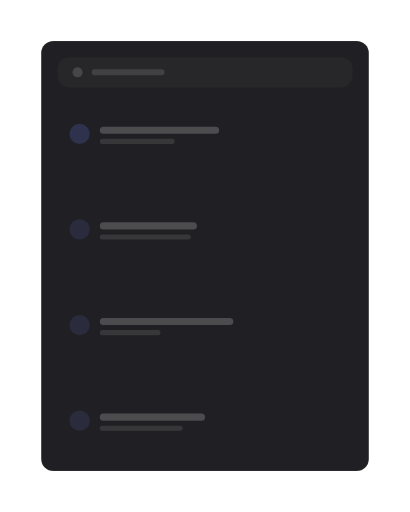
t = 0.00 s
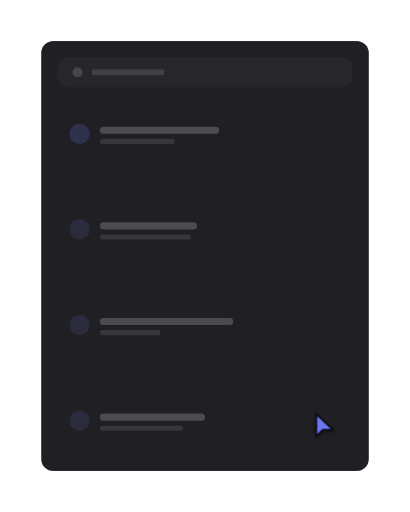
t = 0.96 s
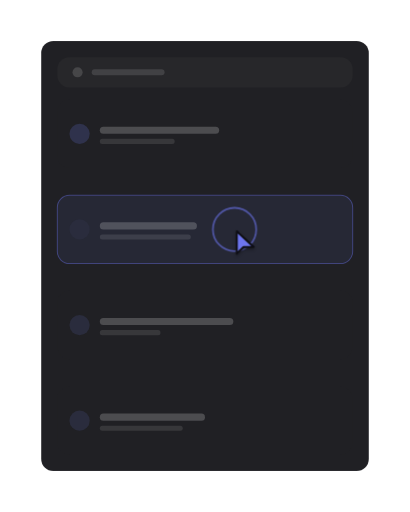
t = 1.94 s
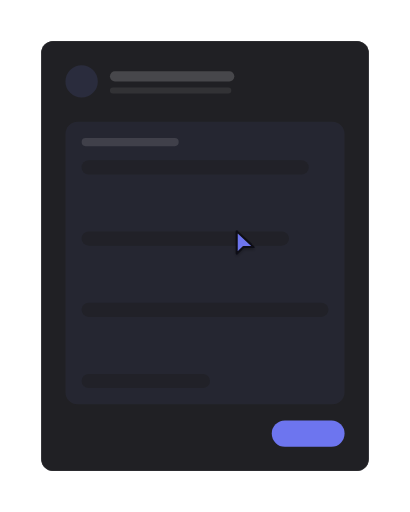
t = 2.97 s
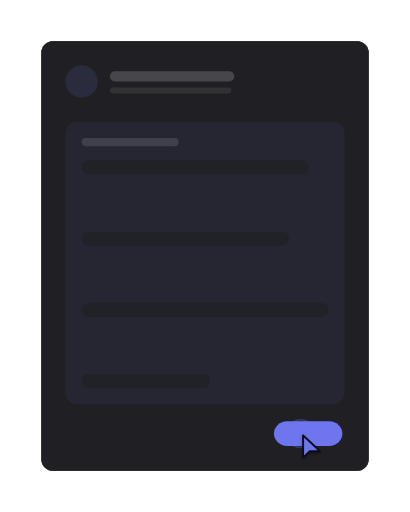
t = 3.89 s
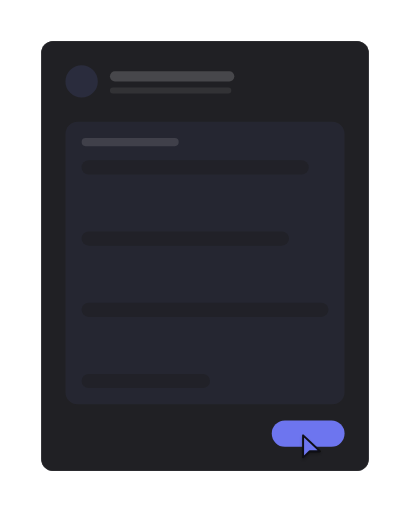
t = 4.87 s

The animated SVG that drew these frames (rendered in a browser with its animation timeline set to each time). Animation: 18 SMIL elements (animate=17,animateTransform=1); one cycle of 5.83 s, repeats indefinitely.

<?xml version="1.0" encoding="UTF-8"?>
<svg xmlns="http://www.w3.org/2000/svg" width="405" height="506" viewBox="0 0 1000 1250" role="img" aria-labelledby="title description">
  <title id="title">skeleton-motion-site-set.select-item — select-and-reveal</title>
  <desc id="description">Minimal list product illustration generated from /Users/victor.toupar/Documents/dev/skeleton-motion.</desc>
  <style>
    :root {
      --accent: color-mix(in oklab, #4f46e5 78%, white);
      --accent-1: color-mix(in oklab, #4f46e5 78%, white);
      --accent-2: color-mix(in oklab, #4f46e5 78%, white);
      --accent-3: color-mix(in oklab, #4f46e5 78%, white);
      --accent-4: color-mix(in oklab, #4f46e5 78%, white);
      --accent-soft: color-mix(in oklab, color-mix(in oklab, #4f46e5 78%, white) 12%, #202024);
      --background: #111113;
      --border: rgb(255 255 255 / 10%);
      --border-strong: color-mix(in oklab, #fafafa 18%, #202024);
      --cursor-outline: #111113;
      --ink: #fafafa;
      --muted: #27272a;
      --canvas: #111113;
      --radius: 12px;
      --surface: #202024;
      --tag-1: color-mix(in oklab, color-mix(in oklab, #4f46e5 78%, white) 22%, #202024);
      --tag-2: color-mix(in oklab, color-mix(in oklab, #4f46e5 78%, white) 14%, #202024);
      --tag-3: color-mix(in oklab, color-mix(in oklab, #4f46e5 78%, white) 14%, #202024);
      --tag-4: color-mix(in oklab, color-mix(in oklab, #4f46e5 78%, white) 14%, #202024);
      --line-hair: 2.4691; --line-base: 4.9383; --line-strong: 5.5556; --line-heavy: 7.4074; --cursor-scale: 2.1728;
    }
    @media (min-width: 0px) { :root { --line-hair: 4.6875; --line-base: 7.8125; --line-strong: 8.75; --line-heavy: 10.9375; --cursor-scale: 3.5; } }
    @media (min-width: 192px) { :root { --line-hair: 3.9063; --line-base: 6.5104; --line-strong: 7.2917; --line-heavy: 9.1146; --cursor-scale: 2.9167; } }
    @media (min-width: 230px) { :root { --line-hair: 3.2609; --line-base: 5.4348; --line-strong: 6.087; --line-heavy: 7.6087; --cursor-scale: 2.4348; } }
    @media (min-width: 276px) { :root { --line-hair: 2.7174; --line-base: 4.9383; --line-strong: 5.5556; --line-heavy: 7.4074; --cursor-scale: 2.1728; } }
    @media (min-width: 332px) { :root { --line-hair: 2.4691; --line-base: 4.9383; --line-strong: 5.5556; --line-heavy: 7.4074; --cursor-scale: 2.1728; } }
    @media (min-width: 398px) { :root { --line-hair: 2.4691; --line-base: 4.9383; --line-strong: 5.5556; --line-heavy: 7.4074; --cursor-scale: 2.1728; } }
    @media (min-width: 478px) { :root { --line-hair: 2.4691; --line-base: 4.7993; --line-strong: 5.2356; --line-heavy: 6.9808; --cursor-scale: 2.0942; } }
    @media (min-width: 573px) { :root { --line-hair: 2.1802; --line-base: 3.9971; --line-strong: 4.3605; --line-heavy: 5.814; --cursor-scale: 1.7442; } }
    @media (min-width: 688px) { :root { --line-hair: 1.816; --line-base: 3.3293; --line-strong: 3.632; --line-heavy: 4.8426; --cursor-scale: 1.4528; } }
    @media (min-width: 826px) { :root { --line-hair: 1.5136; --line-base: 2.775; --line-strong: 3.0272; --line-heavy: 4.0363; --cursor-scale: 1.2109; } }
    @media (min-width: 991px) { :root { --line-hair: 1.2616; --line-base: 2.3129; --line-strong: 2.5231; --line-heavy: 3.3642; --cursor-scale: 1.0093; } }
    @media (min-width: 1189px) { :root { --line-hair: 1.0512; --line-base: 1.9271; --line-strong: 2.1023; --line-heavy: 2.8031; --cursor-scale: 0.8409; } }
    @media (min-width: 1427px) { :root { --line-hair: 0.8762; --line-base: 1.6063; --line-strong: 1.7523; --line-heavy: 2.3364; --cursor-scale: 0.7009; } }
    @media (min-width: 1712px) { :root { --line-hair: 0.7303; --line-base: 1.3389; --line-strong: 1.4606; --line-heavy: 1.9474; --cursor-scale: 0.5842; } }
    @media (min-width: 2054px) { :root { --line-hair: 0.6085; --line-base: 1.1156; --line-strong: 1.217; --line-heavy: 1.6227; --cursor-scale: 0.4868; } }
    @media (min-width: 2465px) { :root { --line-hair: 0.5071; --line-base: 0.9297; --line-strong: 1.0142; --line-heavy: 1.3523; --cursor-scale: 0.4057; } }
    @media (min-width: 2958px) { :root { --line-hair: 0.4225; --line-base: 0.7746; --line-strong: 0.8451; --line-heavy: 1.1268; --cursor-scale: 0.338; } }
    @media (min-width: 3550px) { :root { --line-hair: 0.3521; --line-base: 0.6455; --line-strong: 0.7042; --line-heavy: 0.939; --cursor-scale: 0.2817; } }
    .ln-hair { stroke-width: var(--line-hair); } .ln-base { stroke-width: var(--line-base); } .ln-strong { stroke-width: var(--line-strong); } .ln-heavy { stroke-width: var(--line-heavy); }
    .ln-mark { stroke-width: 7; }
    .ln-cursor { stroke-width: 2.2; }
    .ln-cursor-ripple { stroke-width: 2; }
    .cursor-glyph { transform: scale(var(--cursor-scale)); }
    @media (max-width: 399.98px) { .lod-fine, .lod-texture { display: none; } }
    @media (prefers-reduced-motion: reduce) { svg { visibility: visible; } }
  </style>
  <defs><pattern id="dots" width="24" height="24" patternUnits="userSpaceOnUse"><circle cx="1.5" cy="1.5" r="1.25" fill="var(--border)" /></pattern><radialGradient id="glow" cx="50%" cy="38%" r="65%">
    <stop offset="0%" stop-color="var(--accent)" stop-opacity=".16" />
    <stop offset="45%" stop-color="var(--accent)" stop-opacity=".07" />
    <stop offset="100%" stop-color="var(--accent)" stop-opacity="0" />
  </radialGradient><filter id="cursor-shadow" x="-60%" y="-60%" width="220%" height="220%"><feDropShadow dx="0" dy="2" stdDeviation="2" flood-color="#000" flood-opacity=".28" /></filter></defs>

    <metadata id="skeleton-layout">{"format":"4:5","regions":{"list":{"height":1050,"width":800,"x":100,"y":100},"rows":{"height":867.2839506172838,"width":720.9876543209876,"x":139.50617283950618,"y":243.20987654320987}}}</metadata>
    <rect width="1000" height="1250" fill="url(#dots)" opacity=".62" class="lod-texture" />
    <g id="item-list">
    <rect x="100" y="100" width="800" height="1050" rx="29.63" data-fill="list" class="ln-hair" fill="var(--surface)" stroke="var(--border)" />
    <rect x="139.51" y="139.51" width="720.99" height="74.07" rx="29.63" fill="var(--muted)" />
    <circle cx="188.89" cy="176.54" r="12.35" fill="var(--ink)" opacity=".15" />
    <rect x="223.46" y="169.14" width="177.78" height="14.81" rx="7.41" fill="var(--ink)" opacity=".12" />
    <g>
    <rect x="139.51" y="243.21" width="720.99" height="166.91" rx="29.63" data-fill="rows" fill="var(--surface)" />

    <circle cx="193.83" cy="326.67" r="24.69" fill="var(--tag-1)" />
    <rect x="243.21" y="309.38" width="291.36" height="17.28" rx="8.64" fill="var(--ink)" opacity=".2" />
    <rect class="lod-fine" x="243.21" y="339.01" width="182.72" height="12.35" rx="6.17" fill="var(--ink)" opacity=".1" />
  </g><g id="selected-row">
    <rect x="139.51" y="476.67" width="720.99" height="166.91" rx="29.63" data-fill="rows" fill="var(--surface)" />
    <rect opacity="0" x="139.51" y="476.67" width="720.99" height="166.91" rx="29.63" fill="var(--accent-soft)" class="ln-hair" stroke="var(--accent)" stroke-opacity=".5"><animate attributeName="opacity" values="0;0;.3;.3;1;1;0" keyTimes="0;.26;.29;.31;.4;.9;1" calcMode="spline" keySplines=".22 .8 .2 1;.22 .8 .2 1;.16 1 .3 1;.22 .8 .2 1;.22 .8 .2 1;.22 .8 .2 1" dur="5.83s" repeatCount="indefinite" /></rect>
    <circle cx="193.83" cy="560.12" r="24.69" fill="var(--tag-2)" />
    <rect x="243.21" y="542.84" width="237.04" height="17.28" rx="8.64" fill="var(--ink)" opacity=".2" />
    <rect class="lod-fine" x="243.21" y="572.47" width="222.22" height="12.35" rx="6.17" fill="var(--ink)" opacity=".1" />
  </g><g>
    <rect x="139.51" y="710.12" width="720.99" height="166.91" rx="29.63" data-fill="rows" fill="var(--surface)" />

    <circle cx="193.83" cy="793.58" r="24.69" fill="var(--tag-3)" />
    <rect x="243.21" y="776.3" width="325.93" height="17.28" rx="8.64" fill="var(--ink)" opacity=".2" />
    <rect class="lod-fine" x="243.21" y="805.93" width="148.15" height="12.35" rx="6.17" fill="var(--ink)" opacity=".1" />
  </g><g>
    <rect x="139.51" y="943.58" width="720.99" height="166.91" rx="29.63" data-fill="rows" fill="var(--surface)" />

    <circle cx="193.83" cy="1027.04" r="24.69" fill="var(--tag-4)" />
    <rect x="243.21" y="1009.75" width="256.79" height="17.28" rx="8.64" fill="var(--ink)" opacity=".2" />
    <rect class="lod-fine" x="243.21" y="1039.38" width="202.47" height="12.35" rx="6.17" fill="var(--ink)" opacity=".1" />
  </g>
  </g>
    <g id="item-detail" opacity="0"><animate attributeName="opacity" values="0;0;1;1;0" keyTimes="0;.37;.4;.98;1" calcMode="spline" keySplines=".22 .8 .2 1;.22 .8 .2 1;.22 .8 .2 1;.22 .8 .2 1" dur="5.83s" repeatCount="indefinite" />
      <rect height="166.91" width="720.99" x="139.51" y="476.67" rx="29.63" class="ln-hair" fill="var(--surface)" stroke="var(--border)"><animate attributeName="height" values="166.91;166.91;1050;1050;166.91;166.91" keyTimes="0;.37;.47;.88;.98;1" calcMode="spline" keySplines=".22 .8 .2 1;.22 .8 .2 1;.22 .8 .2 1;.22 .8 .2 1;.22 .8 .2 1" dur="5.83s" repeatCount="indefinite" /><animate attributeName="width" values="720.99;720.99;800;800;720.99;720.99" keyTimes="0;.37;.47;.88;.98;1" calcMode="spline" keySplines=".22 .8 .2 1;.22 .8 .2 1;.22 .8 .2 1;.22 .8 .2 1;.22 .8 .2 1" dur="5.83s" repeatCount="indefinite" /><animate attributeName="x" values="139.51;139.51;100;100;139.51;139.51" keyTimes="0;.37;.47;.88;.98;1" calcMode="spline" keySplines=".22 .8 .2 1;.22 .8 .2 1;.22 .8 .2 1;.22 .8 .2 1;.22 .8 .2 1" dur="5.83s" repeatCount="indefinite" /><animate attributeName="y" values="476.67;476.67;100;100;476.67;476.67" keyTimes="0;.37;.47;.88;.98;1" calcMode="spline" keySplines=".22 .8 .2 1;.22 .8 .2 1;.22 .8 .2 1;.22 .8 .2 1;.22 .8 .2 1" dur="5.83s" repeatCount="indefinite" /></rect>
      <g opacity="0"><animate attributeName="opacity" values="0;0;1;1;0;0" keyTimes="0;.43;.51;.87;.9;1" calcMode="spline" keySplines=".22 .8 .2 1;.22 .8 .2 1;.22 .8 .2 1;.22 .8 .2 1;.22 .8 .2 1" dur="5.83s" repeatCount="indefinite" /><circle cx="198.77" cy="198.77" r="39.51" fill="var(--tag-2)" />
    <rect x="267.9" y="174.07" width="303.7" height="24.69" rx="12.35" fill="var(--ink)" opacity=".18" />
    <rect class="lod-fine" x="267.9" y="213.58" width="296.3" height="14.81" rx="7.41" fill="var(--ink)" opacity=".08" />
    <rect x="159.26" y="297.53" width="681.48" height="689.51" rx="29.63" fill="var(--tag-2)" opacity=".55" />
    <rect x="198.77" y="337.04" width="237.04" height="19.75" rx="9.88" fill="var(--ink)" opacity=".12" />
    <rect x="198.77" y="391.36" width="554.27" height="34.57" rx="17.28" fill="var(--surface)" opacity=".7" /><rect x="198.77" y="565.23" width="506.07" height="34.57" rx="17.28" fill="var(--surface)" opacity=".7" /><rect x="198.77" y="739.09" width="602.47" height="34.57" rx="17.28" fill="var(--surface)" opacity=".7" /><rect x="198.77" y="912.96" width="313.28" height="34.57" rx="17.28" fill="var(--surface)" opacity=".7" /></g>
      <rect height="64.2" width="177.78" x="662.96" y="1026.54" opacity="0" rx="32.1" fill="var(--accent)"><animate attributeName="height" values="64.2;64.2;60.35;65.48;64.2;64.2" keyTimes="0;.66;.67;.7;.74;1" calcMode="spline" keySplines=".22 .8 .2 1;.16 1 .3 1;.16 1 .3 1;.22 .8 .2 1;.22 .8 .2 1" dur="5.83s" repeatCount="indefinite" /><animate attributeName="width" values="177.78;177.78;167.11;181.33;177.78;177.78" keyTimes="0;.66;.67;.7;.74;1" calcMode="spline" keySplines=".22 .8 .2 1;.16 1 .3 1;.16 1 .3 1;.22 .8 .2 1;.22 .8 .2 1" dur="5.83s" repeatCount="indefinite" /><animate attributeName="x" values="662.96;662.96;668.3;661.19;662.96;662.96" keyTimes="0;.66;.67;.7;.74;1" calcMode="spline" keySplines=".22 .8 .2 1;.16 1 .3 1;.16 1 .3 1;.22 .8 .2 1;.22 .8 .2 1" dur="5.83s" repeatCount="indefinite" /><animate attributeName="y" values="1026.54;1026.54;1028.47;1025.9;1026.54;1026.54" keyTimes="0;.66;.67;.7;.74;1" calcMode="spline" keySplines=".22 .8 .2 1;.16 1 .3 1;.16 1 .3 1;.22 .8 .2 1;.22 .8 .2 1" dur="5.83s" repeatCount="indefinite" /><animate attributeName="opacity" values="0;0;1;1;0" keyTimes="0;.41;.49;.9;1" calcMode="spline" keySplines=".22 .8 .2 1;.22 .8 .2 1;.22 .8 .2 1;.22 .8 .2 1" dur="5.83s" repeatCount="indefinite" /></rect>
    </g>

    <g id="cursor" opacity="0">
      <g class="cursor-glyph">
        <circle cx="0" cy="0" r="7" fill="none" stroke="var(--accent)" class="ln-cursor-ripple" opacity="0">
    <animate attributeName="r" values="7;7;24;29;7" keyTimes="0;.285;.328;.395;1" dur="5.83s" repeatCount="indefinite" />
    <animate attributeName="opacity" values="0;0;.62;0;0" keyTimes="0;.285;.328;.395;1" dur="5.83s" repeatCount="indefinite" />
  </circle><circle cx="0" cy="0" r="7" fill="none" stroke="var(--accent)" class="ln-cursor-ripple" opacity="0">
    <animate attributeName="r" values="7;7;24;29;7" keyTimes="0;.645;.688;.755;1" dur="5.83s" repeatCount="indefinite" />
    <animate attributeName="opacity" values="0;0;.62;0;0" keyTimes="0;.645;.688;.755;1" dur="5.83s" repeatCount="indefinite" />
  </circle>
        <path d="M2.5 2 V27 L10 19.8 H21.5 Z" fill="var(--accent)" stroke="var(--cursor-outline)" class="ln-cursor" stroke-linejoin="round" filter="url(#cursor-shadow)" />
      </g>
      <animate attributeName="opacity" values="0;1;1;0;0" keyTimes="0;.08;.84;.87;1" dur="5.83s" repeatCount="indefinite" />
      <animateTransform attributeName="transform" type="translate" values="796.3 1075.93;796.3 1075.93;572.1 560.12;572.1 560.12;734.07 1058.64;734.07 1058.64;796.3 1075.93" keyTimes="0;.12;.26;.53;.65;.87;1" calcMode="spline" keySplines=".65 0 .35 1;.65 0 .35 1;.65 0 .35 1;.65 0 .35 1;.65 0 .35 1;.65 0 .35 1" dur="5.83s" repeatCount="indefinite" />
    </g>
</svg>
